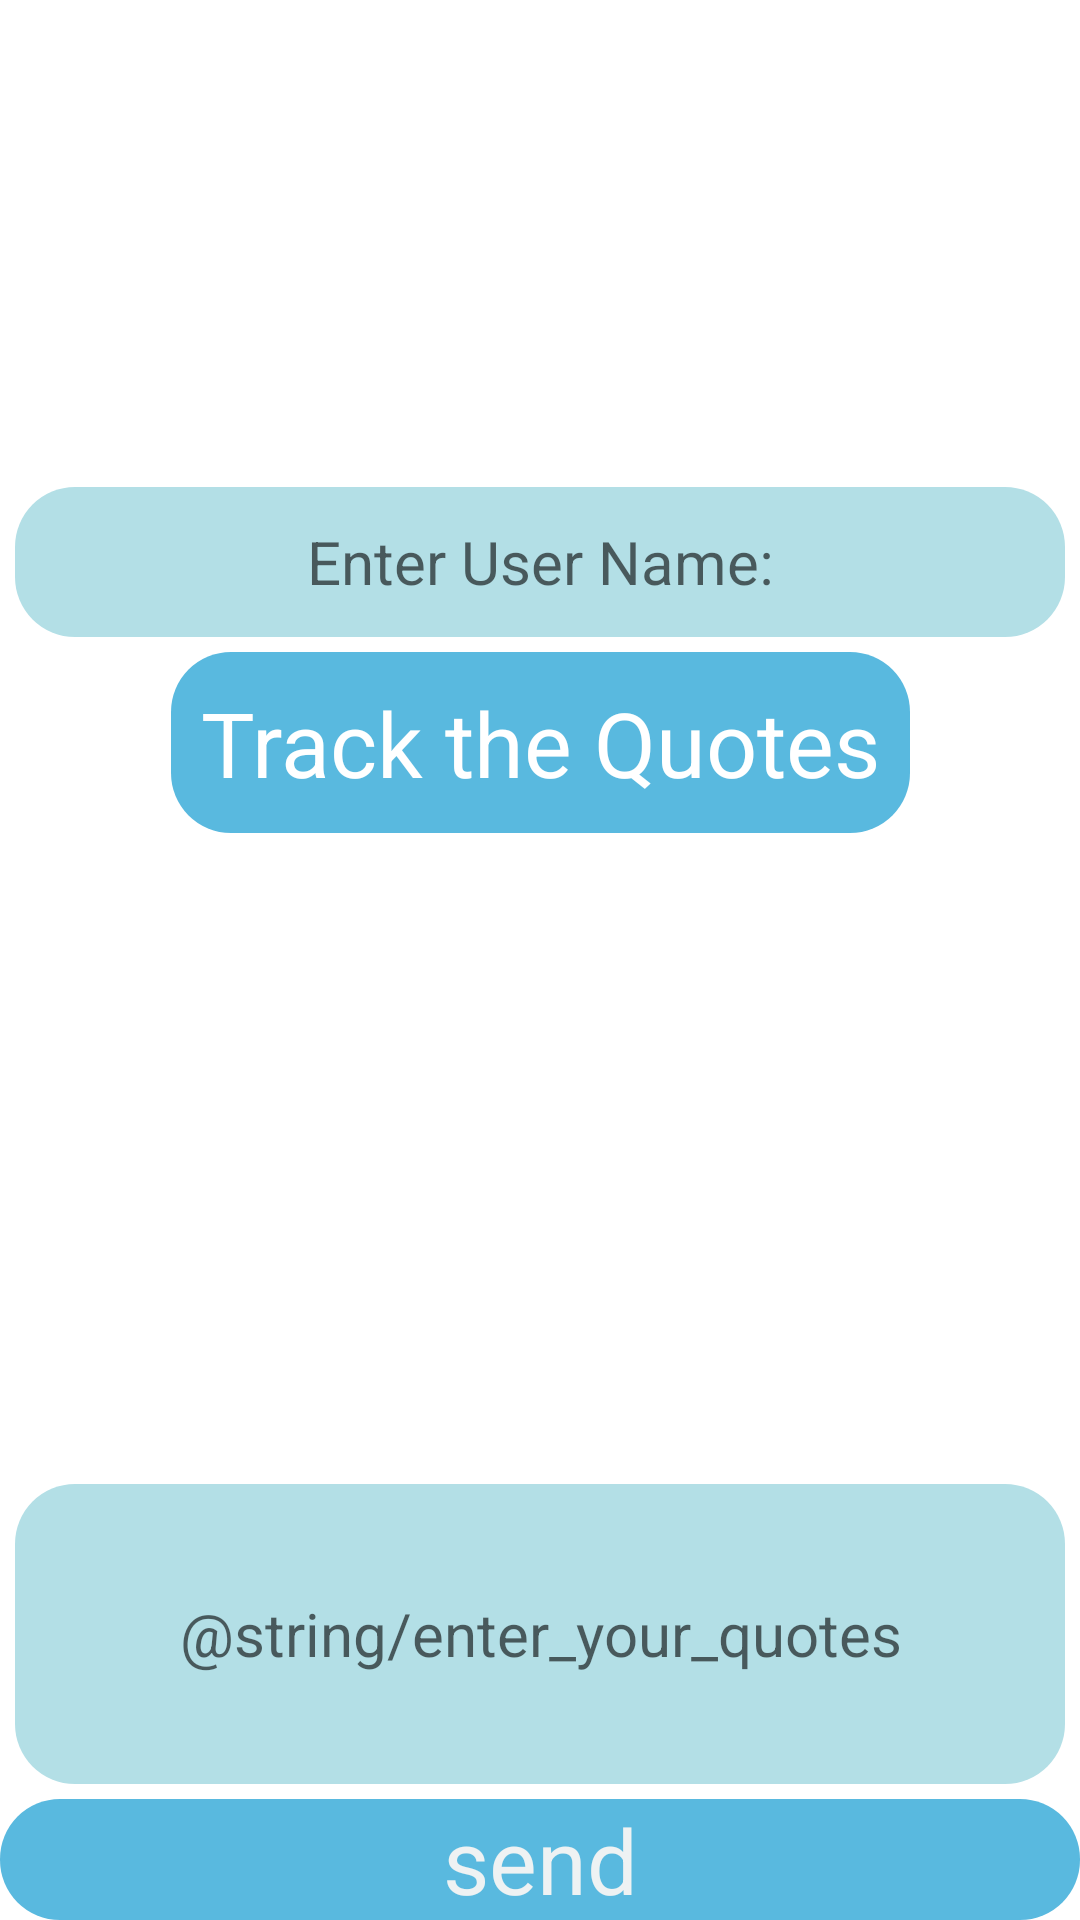

Reconstruct the res/layout file that produces this screen, plus the resources it refers to.
<!-- AndroidManifest.xml: application theme Theme.Msquotes1 -->
<!-- res/layout/activity_main.xml -->
<?xml version="1.0" encoding="utf-8"?>
<androidx.constraintlayout.widget.ConstraintLayout xmlns:android="http://schemas.android.com/apk/res/android"
    xmlns:app="http://schemas.android.com/apk/res-auto"
    xmlns:tools="http://schemas.android.com/tools"
    android:layout_width="match_parent"
    android:layout_height="match_parent"
    tools:context=".MainActivity">


    <EditText
        android:id="@+id/userName"
        android:layout_width="match_parent"
        android:layout_height="50dp"
        android:layout_margin="5dp"
        android:background="@drawable/bg"
        android:backgroundTint="#B3DFE6"
        android:gravity="center"
        android:hint="Enter User Name:"
        android:maxHeight="10sp"
        android:maxLines="40"
        android:scrollbars="vertical"
        android:singleLine="false"
        android:textColor="#000000"
        android:textSize="20sp"

        app:layout_constraintBottom_toTopOf="@+id/textView"
        app:layout_constraintEnd_toEndOf="parent"
        app:layout_constraintStart_toStartOf="parent" />
    <TextView
        android:id="@+id/sendbutton"
        android:layout_width="match_parent"
        android:layout_height="wrap_content"
        android:text="send"
        android:background="@drawable/bg"
        android:gravity="center"
        android:textSize="30sp"
        android:textColor="#EEF2F3"
        app:layout_constraintBottom_toBottomOf="parent"
        app:layout_constraintEnd_toEndOf="parent"
        app:layout_constraintStart_toStartOf="parent" />

    <TextView
        android:id="@+id/textView"

        android:layout_width="wrap_content"
        android:layout_height="wrap_content"
        android:background="@drawable/bg"
        android:padding="10sp"
        android:text="Track the Quotes"
        android:textColor="@color/white"
        android:textSize="30sp"
        app:layout_constraintBottom_toTopOf="@+id/quotes"
        app:layout_constraintEnd_toEndOf="parent"
        app:layout_constraintStart_toStartOf="parent"
        app:layout_constraintTop_toTopOf="parent" />

    <EditText
        android:id="@+id/quotes"
        android:layout_width="match_parent"
        android:layout_height="100dp"
        android:maxLines="40"
        android:singleLine="false"
        android:maxHeight = "100sp"
        android:scrollbars="vertical"
        android:layout_margin="5dp"
        android:background="@drawable/bg"
        android:backgroundTint="#B3DFE6"
        android:gravity="center"
        android:hint="@string/enter_your_quotes"
        android:textColor="#000000"
        android:textSize="20sp"

        app:layout_constraintBottom_toTopOf="@+id/sendbutton"
        tools:layout_editor_absoluteX="5dp" />

</androidx.constraintlayout.widget.ConstraintLayout>
<!-- resources referenced by this layout -->
<resources>
  <color name="white">#FFFFFFFF</color>
  <!-- drawable bg (drawable) -->
  <?xml version="1.0" encoding="utf-8"?>
  <shape xmlns:android="http://schemas.android.com/apk/res/android">
  <solid
      android:color="#59B9DF"
      />
      <corners
          android:radius="20dp"
          />
  </shape>
  <style name="Theme.Msquotes1" parent="Theme.MaterialComponents.DayNight.DarkActionBar">
          
          <item name="colorPrimary">@color/purple_500</item>
          <item name="colorPrimaryVariant">@color/purple_700</item>
          <item name="colorOnPrimary">@color/white</item>
          
          <item name="colorSecondary">@color/teal_200</item>
          <item name="colorSecondaryVariant">@color/teal_700</item>
          <item name="colorOnSecondary">@color/black</item>
          
          <item name="android:statusBarColor">?attr/colorPrimaryVariant</item>
          
      </style>
  <color name="purple_500">#37B8BF</color>
  <color name="purple_700">#FF3700B3</color>
  <color name="teal_200">#FF03DAC5</color>
  <color name="teal_700">#FF018786</color>
  <color name="black">#FF000000</color>
</resources>
